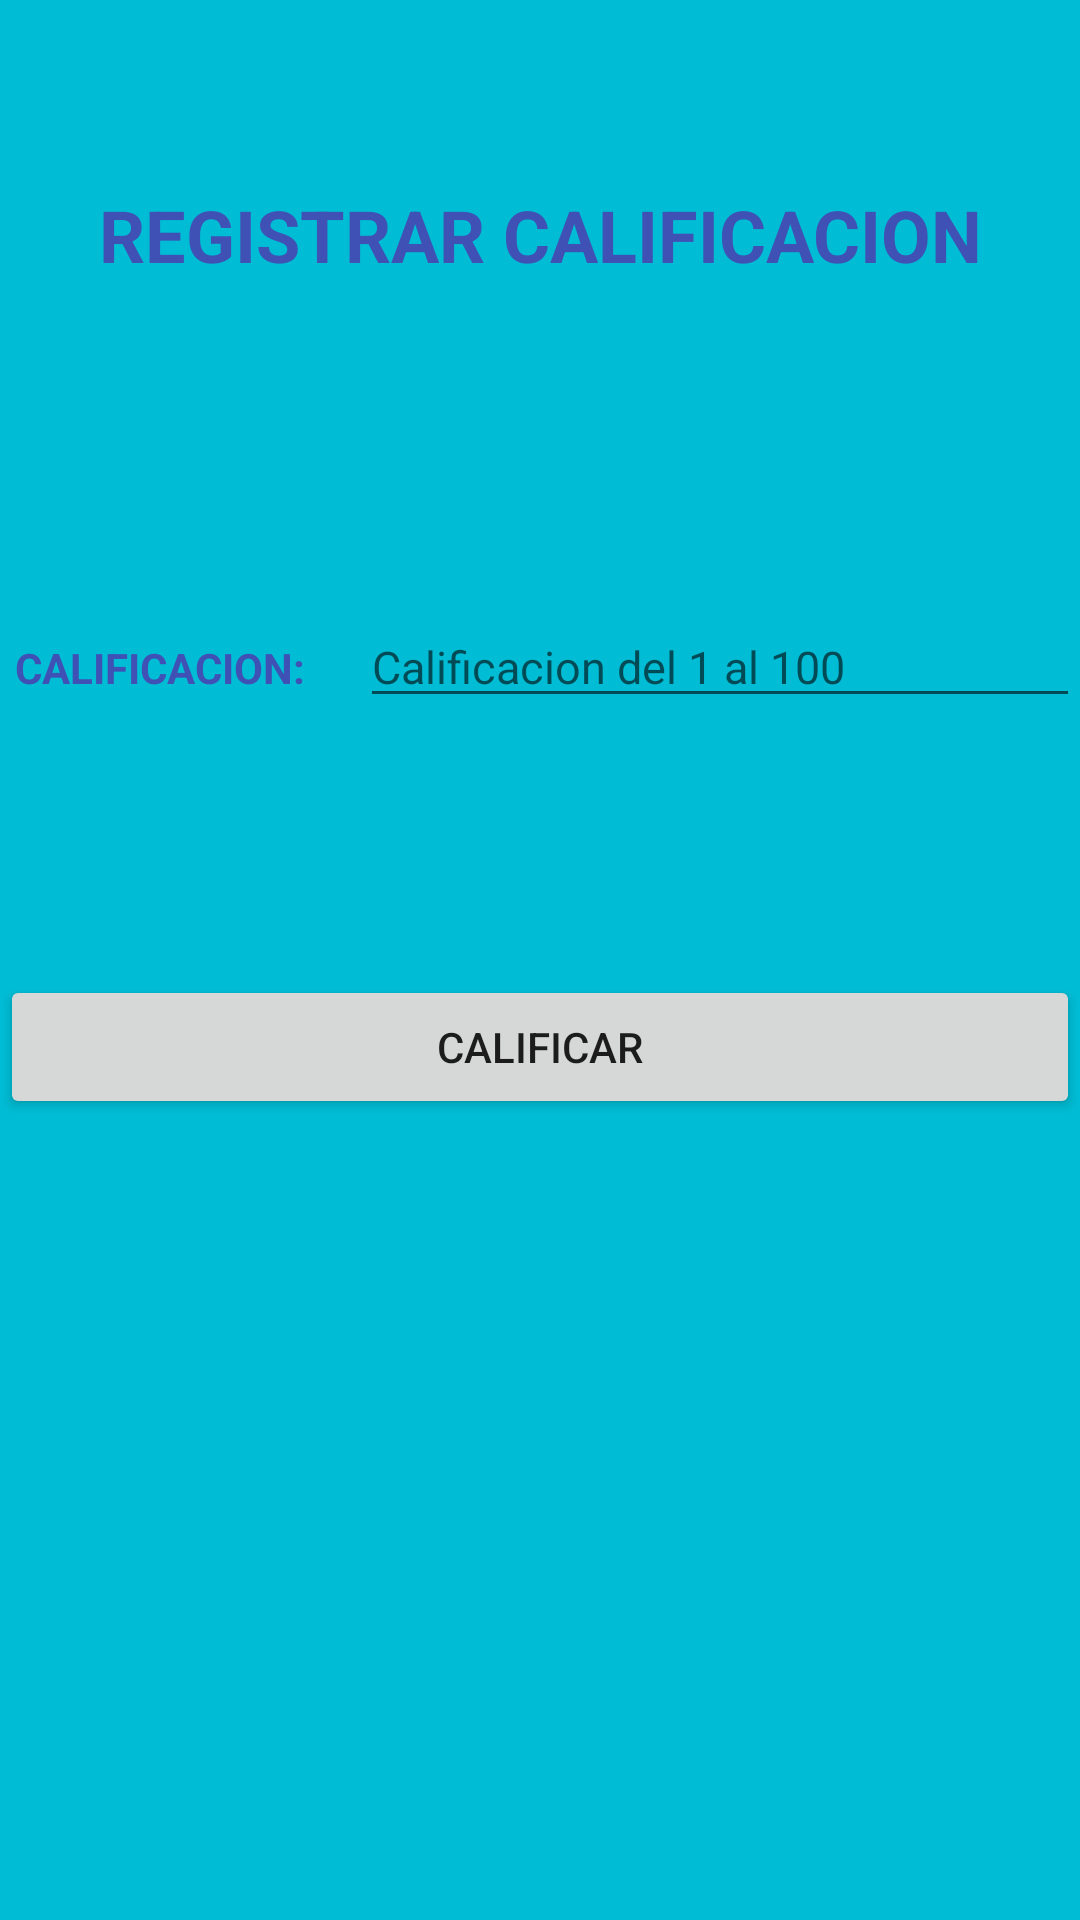

This screen was rendered from an Android layout file. Write that file and the resources it references.
<!-- AndroidManifest.xml: application theme Theme.MySqliteExample -->
<!-- res/layout/activity_nota.xml -->
<?xml version="1.0" encoding="utf-8"?>
<LinearLayout xmlns:android="http://schemas.android.com/apk/res/android"
              xmlns:app="http://schemas.android.com/apk/res-auto"
              xmlns:tools="http://schemas.android.com/tools"
              android:orientation="vertical"
              android:layout_width="match_parent"
              android:layout_height="match_parent"
              tools:context=".CalificarActivity" android:background="#00BCD4">

    <LinearLayout
            android:orientation="horizontal"
            android:layout_width="match_parent"
            android:layout_height="62dp">
    </LinearLayout>
    <LinearLayout
            android:orientation="horizontal"
            android:layout_width="match_parent"
            android:layout_height="55dp">
        <TextView
                android:text="REGISTRAR CALIFICACION"
                android:layout_width="401dp"
                android:layout_height="47dp" android:id="@+id/textView4" android:layout_weight="1"
                android:textAlignment="center" android:textStyle="bold" android:textColor="#3F51B5"
                android:textSize="24sp"/>
    </LinearLayout>
    <LinearLayout
            android:orientation="horizontal"
            android:layout_width="match_parent"
            android:layout_height="45dp"/>
    <LinearLayout
            android:orientation="horizontal"
            android:layout_width="match_parent"
            android:layout_height="40dp">
    </LinearLayout>
    <LinearLayout
            android:orientation="horizontal"
            android:layout_width="match_parent"
            android:layout_height="59dp">
        <TextView
                android:id="@+id/nameLabel"
                android:layout_width="0dp"
                android:layout_weight="1"
                android:layout_height="wrap_content"
                android:maxLines="1"
                android:padding="5dp"
                android:text="CALIFICACION:"
                android:textColor="#3F51B5"
                android:textAppearance="?android:attr/textAppearanceSmall"
                android:textStyle="bold"/>
        <EditText
                android:id="@+id/numeroGrupoMatricula"
                android:layout_width="0dp"
                android:layout_weight="2"
                android:layout_height="wrap_content"
                android:ems="10"
                android:inputType="number"
                android:hint="Calificacion del 1 al 100" android:textSize="15sp"/>
    </LinearLayout>
    <LinearLayout
            android:orientation="horizontal"
            android:layout_width="match_parent"
            android:layout_height="33dp">
    </LinearLayout>
    <LinearLayout
            android:layout_width="match_parent"
            android:layout_height="wrap_content"
            android:orientation="horizontal">

    </LinearLayout>


    <LinearLayout
            android:orientation="horizontal"
            android:layout_width="match_parent"
            android:layout_height="31dp">
    </LinearLayout>
    <LinearLayout
            android:layout_width="match_parent"
            android:layout_height="wrap_content"
            android:orientation="horizontal">

        <Button
                android:id="@+id/califBtn"
                android:layout_width="0dp"
                android:layout_weight="1"
                android:layout_height="wrap_content"
                android:text="CALIFICAR"/>

    </LinearLayout>

</LinearLayout>
<!-- resources referenced by this layout -->
<resources>
  <style name="Theme.MySqliteExample" parent="Theme.MaterialComponents.DayNight.DarkActionBar">
          
          <item name="colorPrimary">@android:color/holo_blue_dark</item>
          <item name="colorPrimaryVariant">@android:color/holo_blue_light</item>
          <item name="colorOnPrimary">@color/white</item>
          
          <item name="colorSecondary">#1E88E5</item>
          <item name="colorSecondaryVariant">#1E88E5</item>
          <item name="colorOnSecondary">@color/black</item>
          
          <item name="android:statusBarColor" tools:targetApi="l">?attr/colorPrimaryVariant</item>
          
      </style>
  <!-- not gathered from this repository: default colours our renderer supplied (Android Studio template values) -->
  <color name="black">#FF000000</color>
  <color name="white">#FFFFFFFF</color>
</resources>
